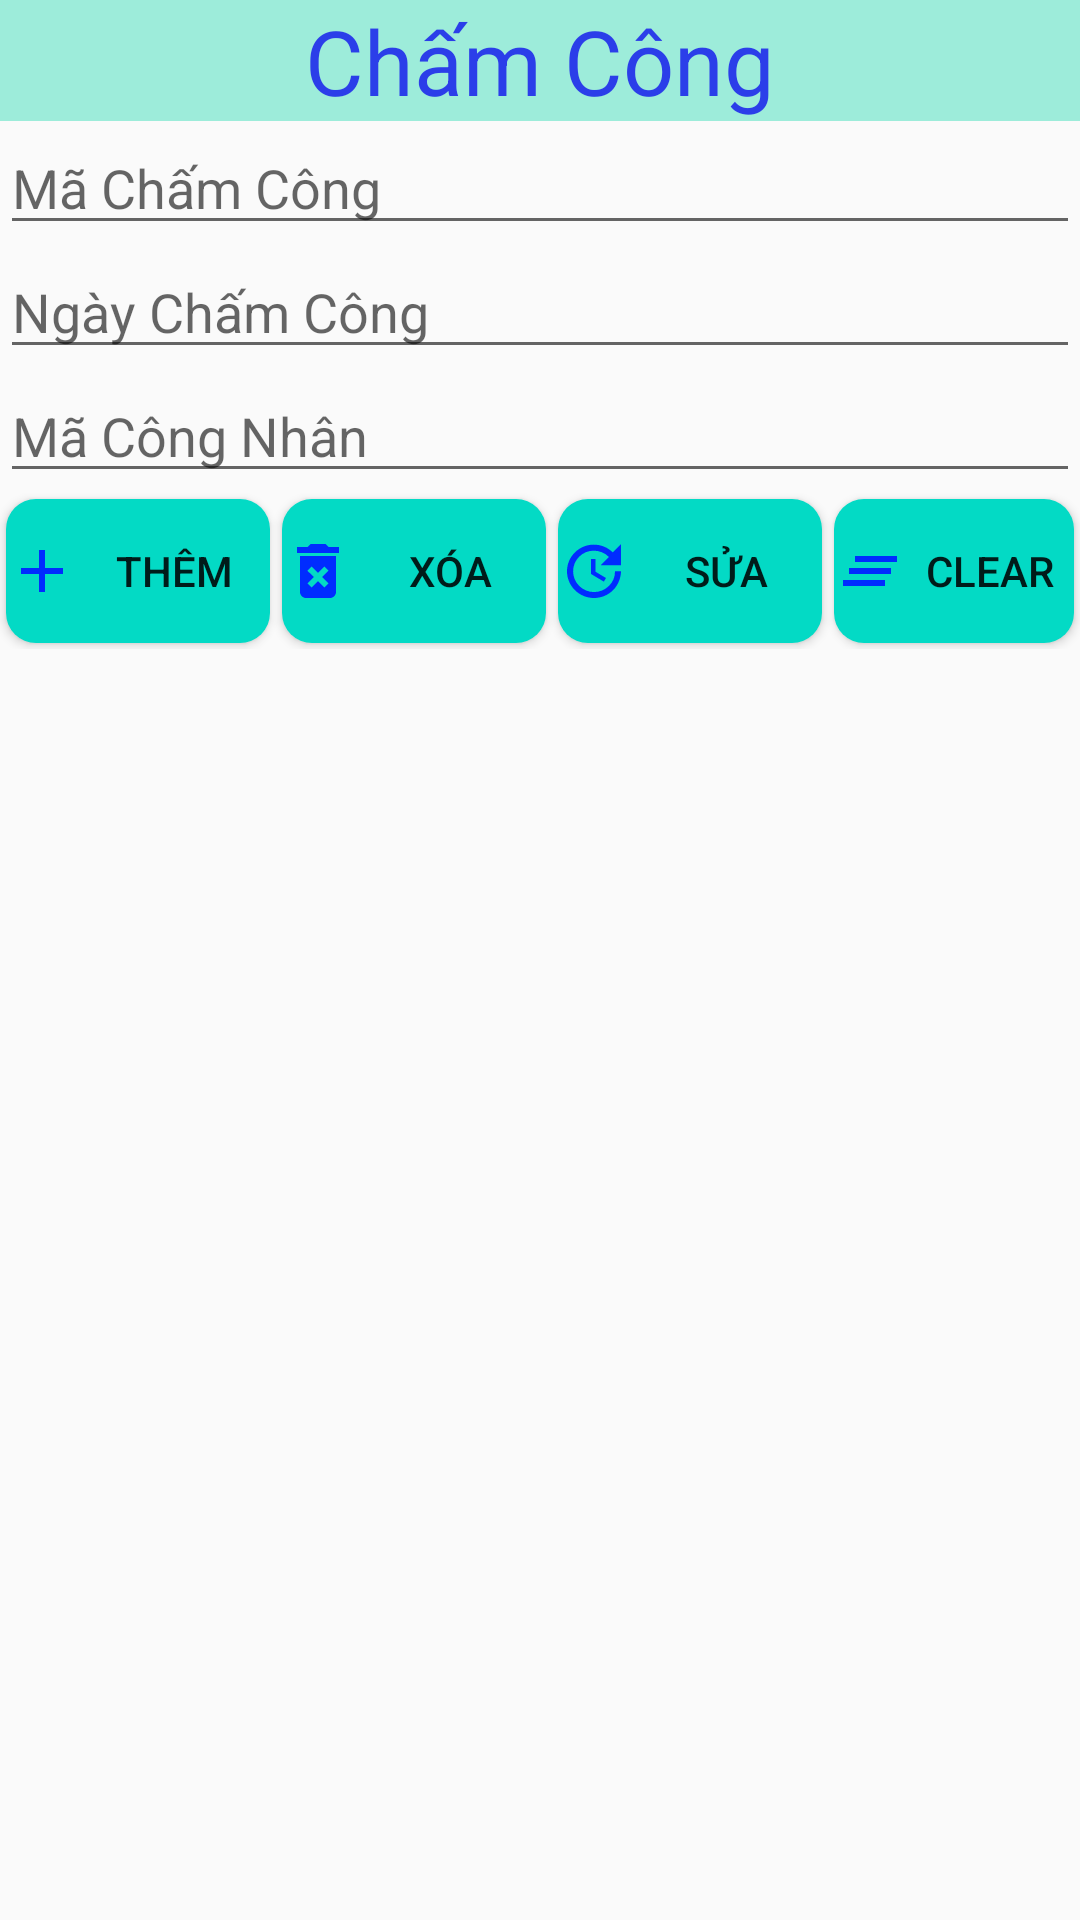

Android layout source for this screen:
<!-- AndroidManifest.xml: application theme AppTheme -->
<!-- res/layout/activity_cham_cong.xml -->
<?xml version="1.0" encoding="utf-8"?>
<LinearLayout xmlns:android="http://schemas.android.com/apk/res/android"
    xmlns:app="http://schemas.android.com/apk/res-auto"
    xmlns:tools="http://schemas.android.com/tools"
    android:layout_width="match_parent"
    android:layout_height="match_parent"
    android:orientation="vertical"
    tools:context="com.example.project.GiaoDien.MainActivity">
    <TextView
        style="@style/tieude"
        android:text="@string/chamcong"/>
    <EditText
        android:id="@+id/txtMaCC"
        style="@style/txt"
        android:hint="@string/macc" />

    <EditText
        android:id="@+id/txtNgayCC"
        style="@style/txt"
        android:hint="@string/ngaycc" />

    <EditText
        android:id="@+id/txtMaCN"
        style="@style/txt"
        android:hint="@string/macn" />

    <LinearLayout
        style="@style/horizontal"
        android:gravity="center"
        android:orientation="horizontal">

        <Button
            android:id="@+id/btnThem"
            style="@style/btn"
            android:drawableLeft="@drawable/ic_add_black_24dp"
            android:text="@string/them"
            />

        <Button
            android:id="@+id/btnXoa"
            style="@style/btn"
            android:drawableLeft="@drawable/ic_delete_forever_black_24dp"
            android:text="@string/xoa" />

        <Button
            android:id="@+id/btnSua"
            style="@style/btn"
            android:drawableLeft="@drawable/ic_update_black_24dp"
            android:text="@string/sua" />

        <Button
            android:id="@+id/btnClear"
            style="@style/btn"
            android:drawableLeft="@drawable/ic_clear_all_black_24dp"
            android:text="@string/clear" />

    </LinearLayout>

    <ListView
        android:id="@+id/lvDanhSach"
        style="@style/lv"> </ListView>

</LinearLayout>
<!-- resources referenced by this layout -->
<resources>
  <!-- drawable ic_add_black_24dp (drawable) -->
  <vector android:height="24dp" android:tint="#002CFF"
      android:viewportHeight="24.0" android:viewportWidth="24.0"
      android:width="24dp" xmlns:android="http://schemas.android.com/apk/res/android">
      <path android:fillColor="#FF000000" android:pathData="M19,13h-6v6h-2v-6H5v-2h6V5h2v6h6v2z"/>
  </vector>
  <!-- drawable ic_clear_all_black_24dp (drawable) -->
  <vector android:height="24dp" android:tint="#002CFF"
      android:viewportHeight="24.0" android:viewportWidth="24.0"
      android:width="24dp" xmlns:android="http://schemas.android.com/apk/res/android">
      <path android:fillColor="#FF000000" android:pathData="M5,13h14v-2L5,11v2zM3,17h14v-2L3,15v2zM7,7v2h14L21,7L7,7z"/>
  </vector>
  <string name="chamcong">Chấm Công</string>
  <string name="clear">Clear</string>
  <string name="macc">Mã Chấm Công</string>
  <string name="macn">Mã Công Nhân</string>
  <string name="ngaycc">Ngày Chấm Công</string>
  <string name="sua">Sửa</string>
  <string name="them">Thêm</string>
  <string name="xoa">Xóa</string>
  <style name="btn">
          <item name="android:layout_width">wrap_content</item>
          <item name="android:layout_height">wrap_content</item>
          <item name="android:gravity">center</item>
          <item name="android:background">@drawable/button</item>
          <item name="android:layout_margin">2dp</item>
      </style>
  <style name="horizontal">
          <item name="android:layout_width">match_parent</item>
          <item name="android:layout_height">wrap_content</item>
          <item name="android:orientation">horizontal</item>
      </style>
  <style name="lv">
          <item name="android:padding">20dp</item>
          <item name="android:layout_width">match_parent</item>
          <item name="android:layout_height">wrap_content</item>
      </style>
  <style name="tieude">
          <item name="android:layout_width">match_parent</item>
          <item name="android:layout_height">wrap_content</item>
          <item name="android:background">#9DECDA</item>
          <item name="android:textSize">30sp</item>
          <item name="android:gravity">center</item>
          <item name="android:textColor">#2B3EE9</item>
      </style>
  <style name="txt">
          <item name="android:layout_width">match_parent</item>
          <item name="android:layout_height">wrap_content</item>
      </style>
  <style name="AppTheme" parent="Theme.AppCompat.Light.DarkActionBar">
          
          <item name="colorPrimary">@color/colorPrimary</item>
          <item name="colorPrimaryDark">@color/colorPrimaryDark</item>
          <item name="colorAccent">@color/colorAccent</item>
      </style>
  <!-- drawable button (drawable) -->
  <?xml version="1.0" encoding="utf-8"?>
  <selector xmlns:android="http://schemas.android.com/apk/res/android">
  <item android:drawable="@drawable/button1" android:state_pressed="false"></item>
  <item android:drawable="@drawable/button2" android:state_pressed="true"></item>
  </selector>
  <!-- drawable button1 (drawable) -->
  <?xml version="1.0" encoding="utf-8"?>
  <shape xmlns:android="http://schemas.android.com/apk/res/android"
      android:shape="rectangle">
      <solid android:color="@color/colorAccent"></solid>
      <corners
          android:radius="10dp">
      </corners>
  
  
  </shape>
  <!-- drawable button2 (drawable) -->
  <?xml version="1.0" encoding="utf-8"?>
  <shape xmlns:android="http://schemas.android.com/apk/res/android" android:shape="rectangle">
  <solid android:color="@color/colorPrimary"></solid>
      <corners android:radius="10dp"
          ></corners>
  
  </shape>
  <!-- not gathered from this repository: default colours our renderer supplied (Android Studio template values) -->
  <color name="colorPrimary">#FF6200EE</color>
  <color name="colorPrimaryDark">#FF3700B3</color>
  <color name="colorAccent">#FF03DAC5</color>
</resources>
